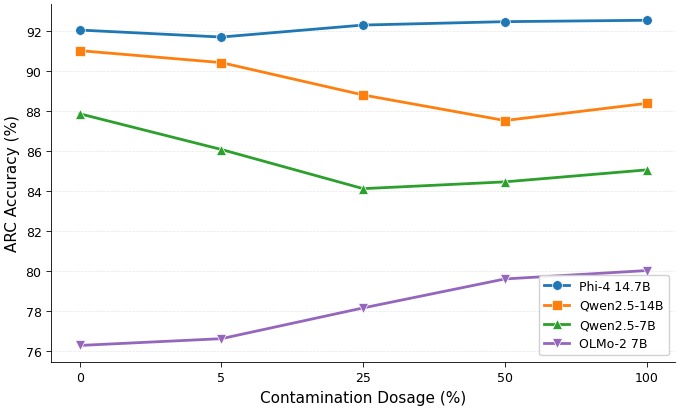

This figure's Python source: (Note: this script raises an exception after producing the figure.)
#!/usr/bin/env python3
"""Generate appendix figure: ARC-Challenge dose-response curves.

Data source: s123 seed eval results (memory.md, appendix.tex).
Gemma-2 excluded due to evaluation artifact (non-monotonic oscillation).
"""

import matplotlib
matplotlib.use('Agg')
import matplotlib.pyplot as plt
import numpy as np
from pathlib import Path

plt.rcParams.update({
    'pdf.fonttype': 42,
    'ps.fonttype': 42,
    'font.family': 'DejaVu Sans',
    'font.size': 10,
    'axes.titlesize': 12,
    'axes.labelsize': 11,
    'xtick.labelsize': 9,
    'ytick.labelsize': 9,
    'legend.fontsize': 9,
    'figure.dpi': 300,
    'savefig.dpi': 300,
    'savefig.bbox': 'tight',
    'savefig.pad_inches': 0.05,
    'axes.spines.top': False,
    'axes.spines.right': False,
    'axes.linewidth': 0.6,
    'xtick.major.width': 0.6,
    'ytick.major.width': 0.6,
    'lines.linewidth': 2.0,
    'grid.alpha': 0.3,
    'grid.linewidth': 0.5,
    'grid.linestyle': '--',
})

# ARC-Challenge accuracy (%) across dosages, s123 seed
# Data from appendix.tex and memory.md verified results
dosage_labels = ['0', '5', '25', '50', '100']
xpos = np.arange(5)

models = {
    'Phi-4 14.7B':   [92.07, 91.72, 92.32, 92.49, 92.56],
    'Qwen2.5-14B':   [91.04, 90.44, 88.82, 87.54, 88.40],
    'Qwen2.5-7B':    [87.88, 86.09, 84.13, 84.47, 85.07],
    'OLMo-2 7B':     [76.28, 76.62, 78.16, 79.61, 80.03],
}

MODEL_COLORS = {
    'Phi-4 14.7B':   '#1f77b4',
    'Qwen2.5-14B':   '#ff7f0e',
    'Qwen2.5-7B':    '#2ca02c',
    'OLMo-2 7B':     '#9467bd',
}

MODEL_MARKERS = {
    'Phi-4 14.7B':   'o',
    'Qwen2.5-14B':   's',
    'Qwen2.5-7B':    '^',
    'OLMo-2 7B':     'v',
}

fig, ax = plt.subplots(figsize=(7, 4.3))

for name in models:
    accs = models[name]
    ax.plot(xpos, accs, color=MODEL_COLORS[name], marker=MODEL_MARKERS[name],
            markersize=7, linewidth=2.0, label=name, zorder=3,
            markeredgecolor='white', markeredgewidth=0.5)

ax.set_xticks(xpos)
ax.set_xticklabels(dosage_labels)
ax.set_xlabel('Contamination Dosage (%)')
ax.set_ylabel('ARC Accuracy (%)')
ax.yaxis.grid(True)
ax.legend(loc='lower right', framealpha=0.9)

# Gemma-2 exclusion note

plt.tight_layout()

out_dir = Path(__file__).parent
fig.savefig(out_dir / 'fig_arc_dose_response.pdf')
print(f"Saved: {out_dir / 'fig_arc_dose_response.pdf'}")
plt.close()
